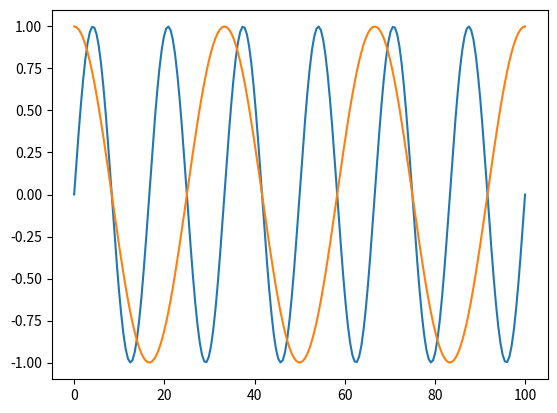

The matplotlib source for this figure:
import pandas as pd
import numpy as np
import matplotlib.pyplot as plt
import matplotlib as mpl


##PUNTO 1
#-------------------------------------------------------------------------------------
# Se crean los vectores a y b 
vector_a = np.array([3.1, 1, -0.5, -3.2, 6]) 
vector_b = np.array([1, 3, 2.2, 5.1, 1])

#-------------------------------------------------------------------------------------
# Producto escalar de los vectores a y b
# para realizar el producto escalar se requiere que ambos vectores sean de la misma longitud 
# Tambien se requiere que los vectores sean tipo array.
product_sc = vector_a @ vector_b 
print (product_sc)

#-------------------------------------------------------------------------------------
# Multiplicacion punto a punto de ambos vectores
product_mtr = vector_a * vector_b 
print (product_mtr)

#-------------------------------------------------------------------------------------
Matriz = np.array([[2, -1, -3], [4, 1.5, -2.5], [7.3, -0.9, 0.2]]) #Matriz A
Matriz_T = np.transpose(Matriz) # Transpuesta de la matriz A
print(Matriz_T)

#-------------------------------------------------------------------------------------
# la funcion ones crea una matriz de unos de las dimensiones que se le otorguen
Matriz_ones = np.ones((5,3))
# El primer argumento recibe una tupla con las dimensiones de la matriz, los otros dos argumentos 
# reciben el tipo de dato que se ingresa y el orden.
print(Matriz_ones)


# La funcion round sirve para redondear hacia abajo los valores de una matriz, un vector o un numero cualquiera 
# al numero de decimales que se desee. 
#El primer argumento es el dato que se quiere redondear, el segundo el numero de decimales al que se quiere
#Redondear y el tercero es si se quiere especificar algun array donde guardar el resultado

Matriz_B = np.array([[2, -1.542, -3.487], [4, 1.587, -2.597], [7.321, -0.943, 0.274]]) # Se creo otra matriz con mas decimales
Matriz_round = np.round(Matriz, decimals = 1, out = None)
print(Matriz_round)

# La funcion ceil sirve para redondear a valores enteros hacia arriba, datos de una matriz, un vector o un numero cualquiera 
# al numero de decimales que se desee. 
#El primer argumento es el dato que se quiere redondear, el segundo el numero de decimales al que se quiere
#Redondear y el tercero es si se quiere especificar algun array donde guardar el resultado

Matriz_ceil = np.ceil(Matriz_B)
print(Matriz_ceil)

# La funcion ceil sirve para redondear a valores enteros hacia abajo, datos de una matriz, un vector o un numero cualquiera 
# al numero de decimales que se desee. 
#El primer argumento es el dato que se quiere redondear, el segundo el numero de decimales al que se quiere
#Redondear y el tercero es si se quiere especificar algun array donde guardar el resultado

Matriz_floor = np.floor(Matriz_B)
print(Matriz_floor)

#-----------------------------------------------------------------------------------------------------
# Para al valor de una fila y columna especifica del arreglo se escribe Matriz[pos_1, pos_2], donde pos_1 corresponde al numero
# de fila y pos_2 al numero de columna, teniendoe n cuenta que en python se empieza a contar desde cero.

print('__________________________________________________________')
print(Matriz)
print('__________________________________________________________')
num_fila = 1 # Se pide ubicar la fila 1
num_col = 3 # y la columna 3
print(Matriz[num_fila-1, num_col-1]) # Ya que empieza desde a contar desde cero

#--------------------------------------------------------------------------------------------------------
# Se quiere obtener la segunda fila completa, para ello se escribe la fila especifica que se requeire y en el sgte argumento
# Se especifica que se requieren todos los datos de las columnas que conforman esa fila, de esta forma

num_fila = 2
print(Matriz[num_fila-1, :]) # Los : solos quiere decir que se requieren todos los datos que conforman la fila
#-----------------------------------------------------------------------------------------------------

#Para saber las dimensiones de una matriz se utiliza el comando .shape que entrega una tupla con las dimensiones de la matriz

print(Matriz.shape)

#-----------------------------------------------------------------------------------------------------
# Para construir las dos senales, primero se crea un vector de tiempo llamado tiempo_n
tiempo_n = np.linspace(0, 100, 202)
# a partir del vector de tiempo se construye la ecuacion

y = np.sin(np.pi*0.12*(tiempo_n)) 

# De igual manera se construye la sigueinte senoidal

y2 = np.cos(2*(np.pi)*0.03*(tiempo_n))

# Se crean la tercera y cuarta senal con las operaciones de suma y multiplicacion

y3 = y + y2
y4 = y*y2

plt.figure()
plt.plot(tiempo_n,y, label = 'Y')
plt.plot(tiempo_n,y2, label = 'Y2')

plt.show()
